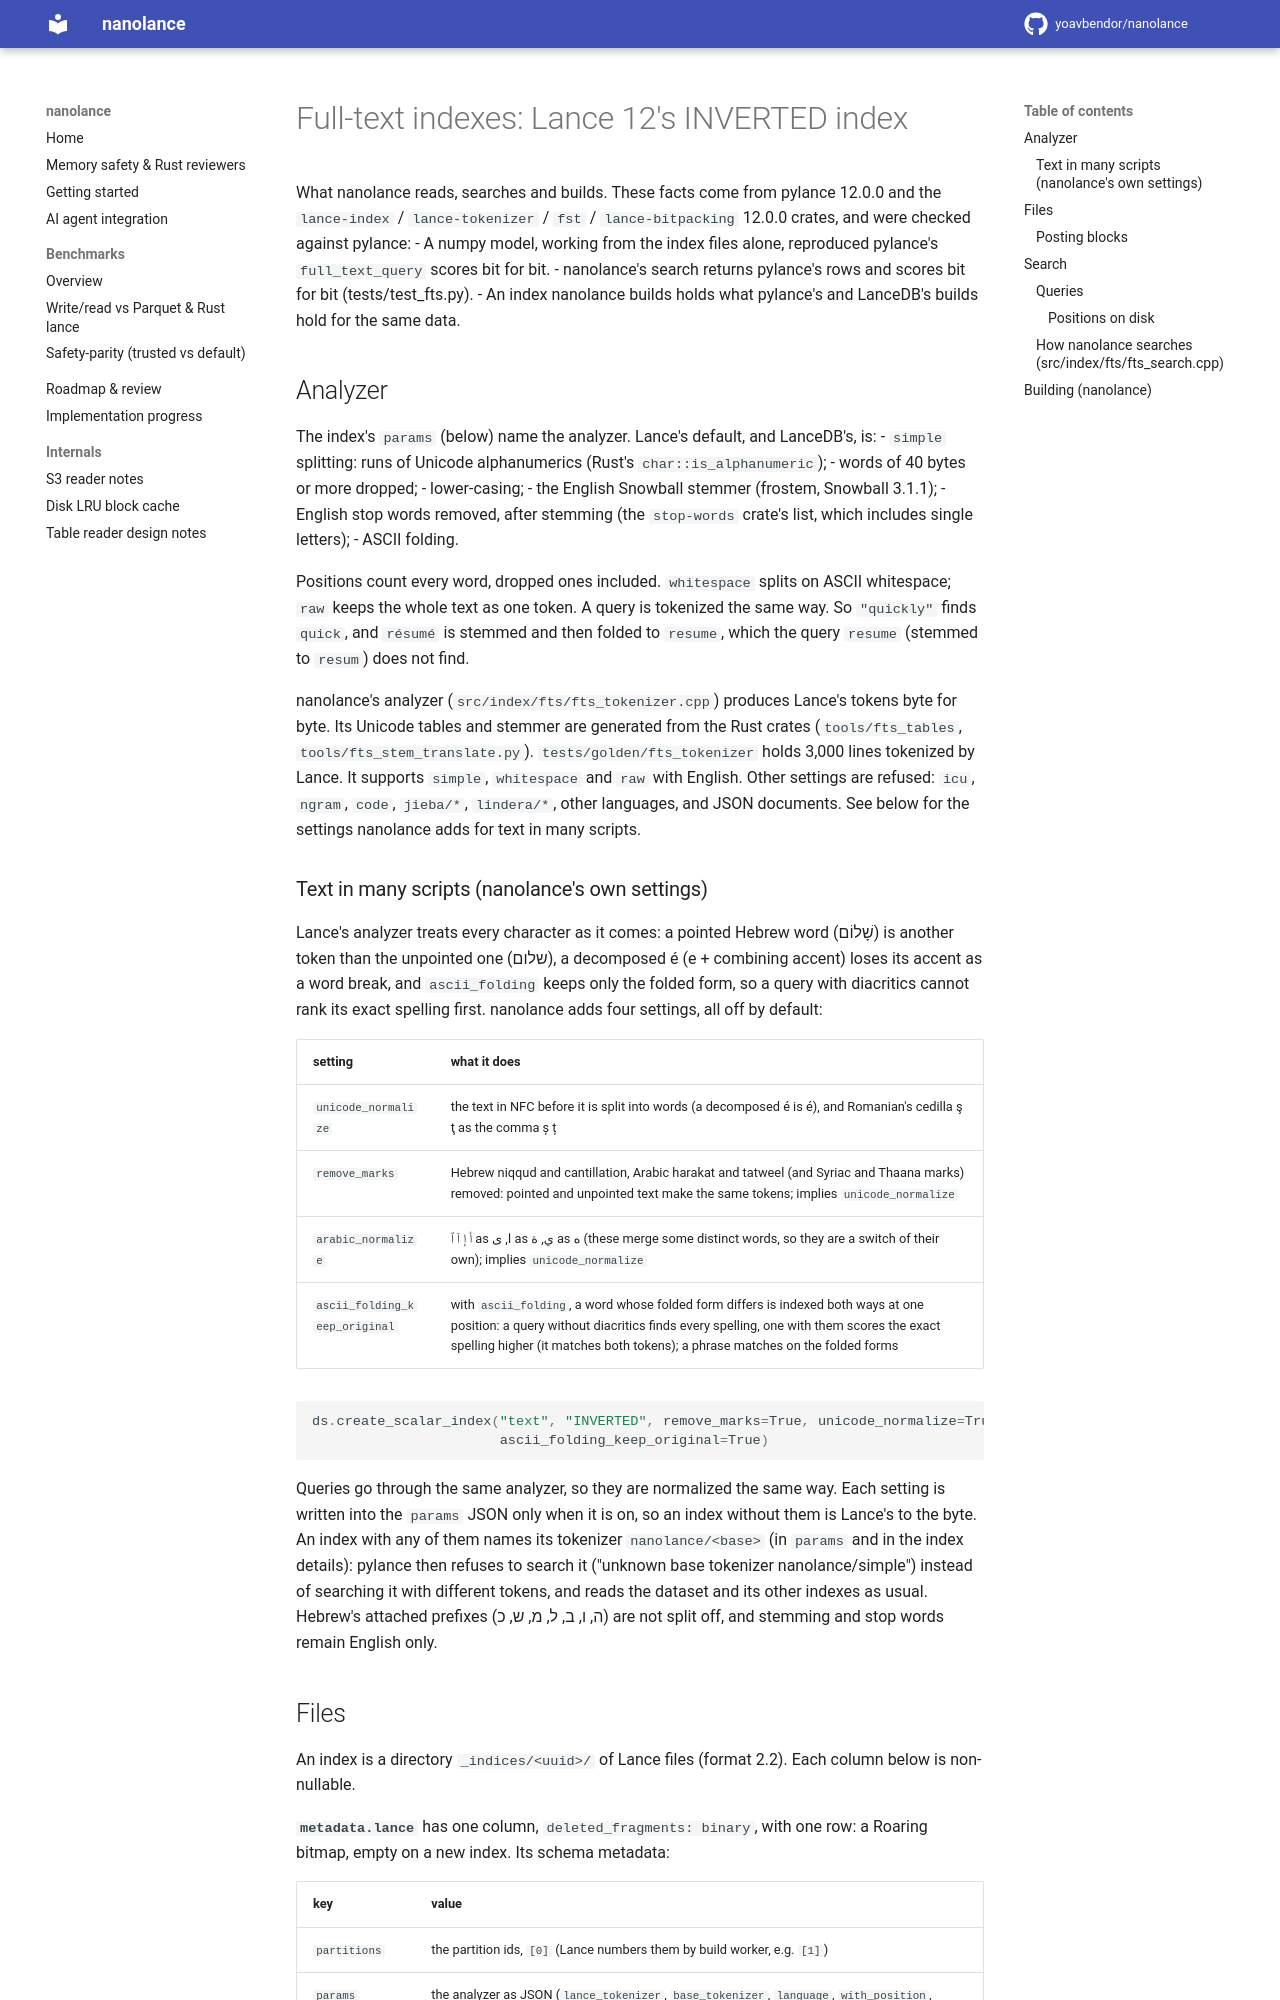

repository: yoavbendor/nanolance · page: FTS_INDEX/index.html · generator: mkdocs

# Full-text indexes: Lance 12's INVERTED index

What nanolance reads, searches and builds. These facts come from pylance 12.0.0 and the
`lance-index` / `lance-tokenizer` / `fst` / `lance-bitpacking` 12.0.0 crates, and were checked
against pylance:
- A numpy model, working from the index files alone, reproduced pylance's `full_text_query` scores
  bit for bit.
- nanolance's search returns pylance's rows and scores bit for bit (tests/test_fts.py).
- An index nanolance builds holds what pylance's and LanceDB's builds hold for the same data.

## Analyzer

The index's `params` (below) name the analyzer. Lance's default, and LanceDB's, is:
- `simple` splitting: runs of Unicode alphanumerics (Rust's `char::is_alphanumeric`);
- words of 40 bytes or more dropped;
- lower-casing;
- the English Snowball stemmer (frostem, Snowball 3.1.1);
- English stop words removed, after stemming (the `stop-words` crate's list, which includes single
  letters);
- ASCII folding.

Positions count every word, dropped ones included. `whitespace` splits on ASCII whitespace; `raw`
keeps the whole text as one token. A query is tokenized the same way. So `"quickly"` finds
`quick`, and `résumé` is stemmed and then folded to `resume`, which the query `resume` (stemmed to
`resum`) does not find.

nanolance's analyzer (`src/index/fts/fts_tokenizer.cpp`) produces Lance's tokens byte for byte. Its Unicode
tables and stemmer are generated from the Rust crates (`tools/fts_tables`,
`tools/fts_stem_translate.py`). `tests/golden/fts_tokenizer` holds 3,000 lines tokenized by Lance.
It supports `simple`, `whitespace` and `raw` with English. Other settings are refused: `icu`,
`ngram`, `code`, `jieba/*`, `lindera/*`, other languages, and JSON documents. See below for the
settings nanolance adds for text in many scripts.

### Text in many scripts (nanolance's own settings)

Lance's analyzer treats every character as it comes: a pointed Hebrew word (שָׁלוֹם) is another token than
the unpointed one (שלום), a decomposed é (e + combining accent) loses its accent as a word break, and
`ascii_folding` keeps only the folded form, so a query with diacritics cannot rank its exact spelling
first. nanolance adds four settings, all off by default:

| setting | what it does |
|---|---|
| `unicode_normalize` | the text in NFC before it is split into words (a decomposed é is é), and Romanian's cedilla ş ţ as the comma ș ț |
| `remove_marks` | Hebrew niqqud and cantillation, Arabic harakat and tatweel (and Syriac and Thaana marks) removed: pointed and unpointed text make the same tokens; implies `unicode_normalize` |
| `arabic_normalize` | أ إ آ ٱ as ا, ى as ي, ة as ه (these merge some distinct words, so they are a switch of their own); implies `unicode_normalize` |
| `ascii_folding_keep_original` | with `ascii_folding`, a word whose folded form differs is indexed both ways at one position: a query without diacritics finds every spelling, one with them scores the exact spelling higher (it matches both tokens); a phrase matches on the folded forms |

```python
ds.create_scalar_index("text", "INVERTED", remove_marks=True, unicode_normalize=True,
                       ascii_folding_keep_original=True)
```

Queries go through the same analyzer, so they are normalized the same way. Each setting is written into
the `params` JSON only when it is on, so an index without them is Lance's to the byte. An index with any
of them names its tokenizer `nanolance/<base>` (in `params` and in the index details): pylance then refuses
to search it ("unknown base tokenizer nanolance/simple") instead of searching it with different tokens,
and reads the dataset and its other indexes as usual. Hebrew's attached prefixes (ה, ו, ב, ל, מ, ש, כ)
are not split off, and stemming and stop words remain English only.
